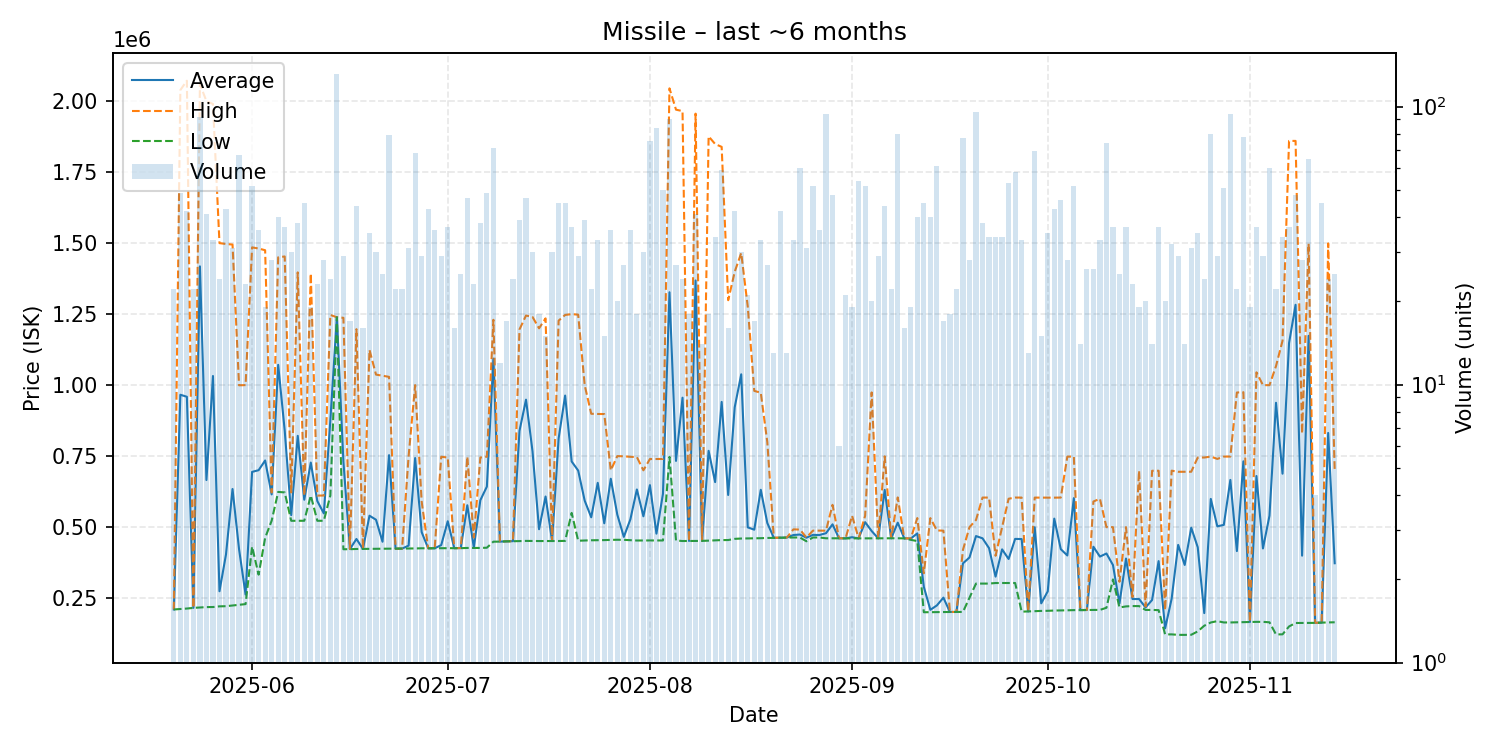

Source data for this figure (header and first rows):
date, average, highest, lowest, order_count, volume
2025-05-20, 209850, 209900, 209800, 8, 22
2025-05-21, 966037, 2039000, 211300, 24, 49
2025-05-22, 958886, 2072000, 213100, 19, 42
2025-05-23, 215405, 215650, 215400, 9, 22
2025-05-24, 1418170, 2060000, 216800, 27, 92
2025-05-25, 665668, 2000000, 218200, 15, 41
2025-05-26, 1032070, 1990000, 218400, 18, 33
2025-05-27, 274012, 1500000, 220800, 15, 24
2025-05-28, 403947, 1497000, 221350, 23, 43
2025-05-29, 634077, 1495000, 223800, 15, 31
2025-05-30, 422288, 999300, 225900, 19, 67
2025-05-31, 262357, 1000000, 228700, 10, 23
2025-06-01, 694363, 1485000, 431100, 19, 52
2025-06-02, 700322, 1481000, 332400, 15, 36
2025-06-03, 734547, 1475000, 461900, 17, 19
2025-06-04, 615129, 622100, 522400, 12, 28
2025-06-05, 1071342, 1450000, 623800, 18, 40
2025-06-06, 840419, 1453000, 622100, 16, 37
2025-06-07, 542080, 622000, 522100, 23, 30
2025-06-08, 821363, 1397000, 522100, 18, 38
2025-06-09, 596333, 611100, 522200, 22, 45
2025-06-10, 727242, 1393000, 611100, 16, 19
2025-06-11, 591722, 611000, 522200, 16, 23
2025-06-12, 548175, 611000, 522200, 16, 28
2025-06-13, 876121, 1247000, 611400, 12, 24
2025-06-14, 1239000, 1239000, 1239000, 20, 131
2025-06-15, 731134, 1237000, 421900, 17, 29
2025-06-16, 422688, 422800, 422100, 11, 17
2025-06-17, 458082, 1197000, 422900, 17, 44
2025-06-18, 423212, 423400, 423100, 8, 16
2025-06-19, 540031, 1124000, 423500, 17, 35
2025-06-20, 525870, 1037000, 423600, 17, 30
2025-06-21, 448308, 1033000, 423900, 15, 25
2025-06-22, 753292, 1029000, 423900, 19, 79
2025-06-23, 423982, 424000, 423900, 14, 22
2025-06-24, 424041, 424100, 424000, 9, 22
2025-06-25, 434806, 749700, 424400, 16, 31
2025-06-26, 743188, 999900, 424750, 24, 68
2025-06-27, 482255, 590000, 425300, 20, 29
2025-06-28, 425305, 425400, 425300, 16, 43
2025-06-29, 425300, 425300, 425300, 17, 36
2025-06-30, 436524, 747700, 425500, 18, 29
2025-07-01, 520527, 744900, 425650, 25, 37
2025-07-02, 425725, 425800, 425700, 8, 16
2025-07-03, 426072, 426100, 425700, 9, 25
2025-07-04, 576757, 747700, 426500, 17, 47
2025-07-05, 428113, 463100, 426500, 11, 23
2025-07-06, 594763, 745000, 426500, 14, 38
2025-07-07, 642504, 747700, 427300, 23, 49
2025-07-08, 1093110, 1230000, 448600, 22, 71
2025-07-09, 448750, 448800, 448700, 9, 12
2025-07-10, 449829, 449900, 449700, 11, 17
2025-07-11, 450346, 450400, 450100, 13, 24
2025-07-12, 838764, 1196000, 450600, 18, 39
2025-07-13, 948643, 1245000, 451300, 21, 47
2025-07-14, 766527, 1240000, 450900, 15, 30
2025-07-15, 492450, 1200000, 450800, 13, 18
2025-07-16, 607680, 1235000, 450850, 9, 15
2025-07-17, 450833, 450900, 450800, 9, 30
2025-07-18, 811893, 1227000, 450900, 21, 45
... 119 more rows
